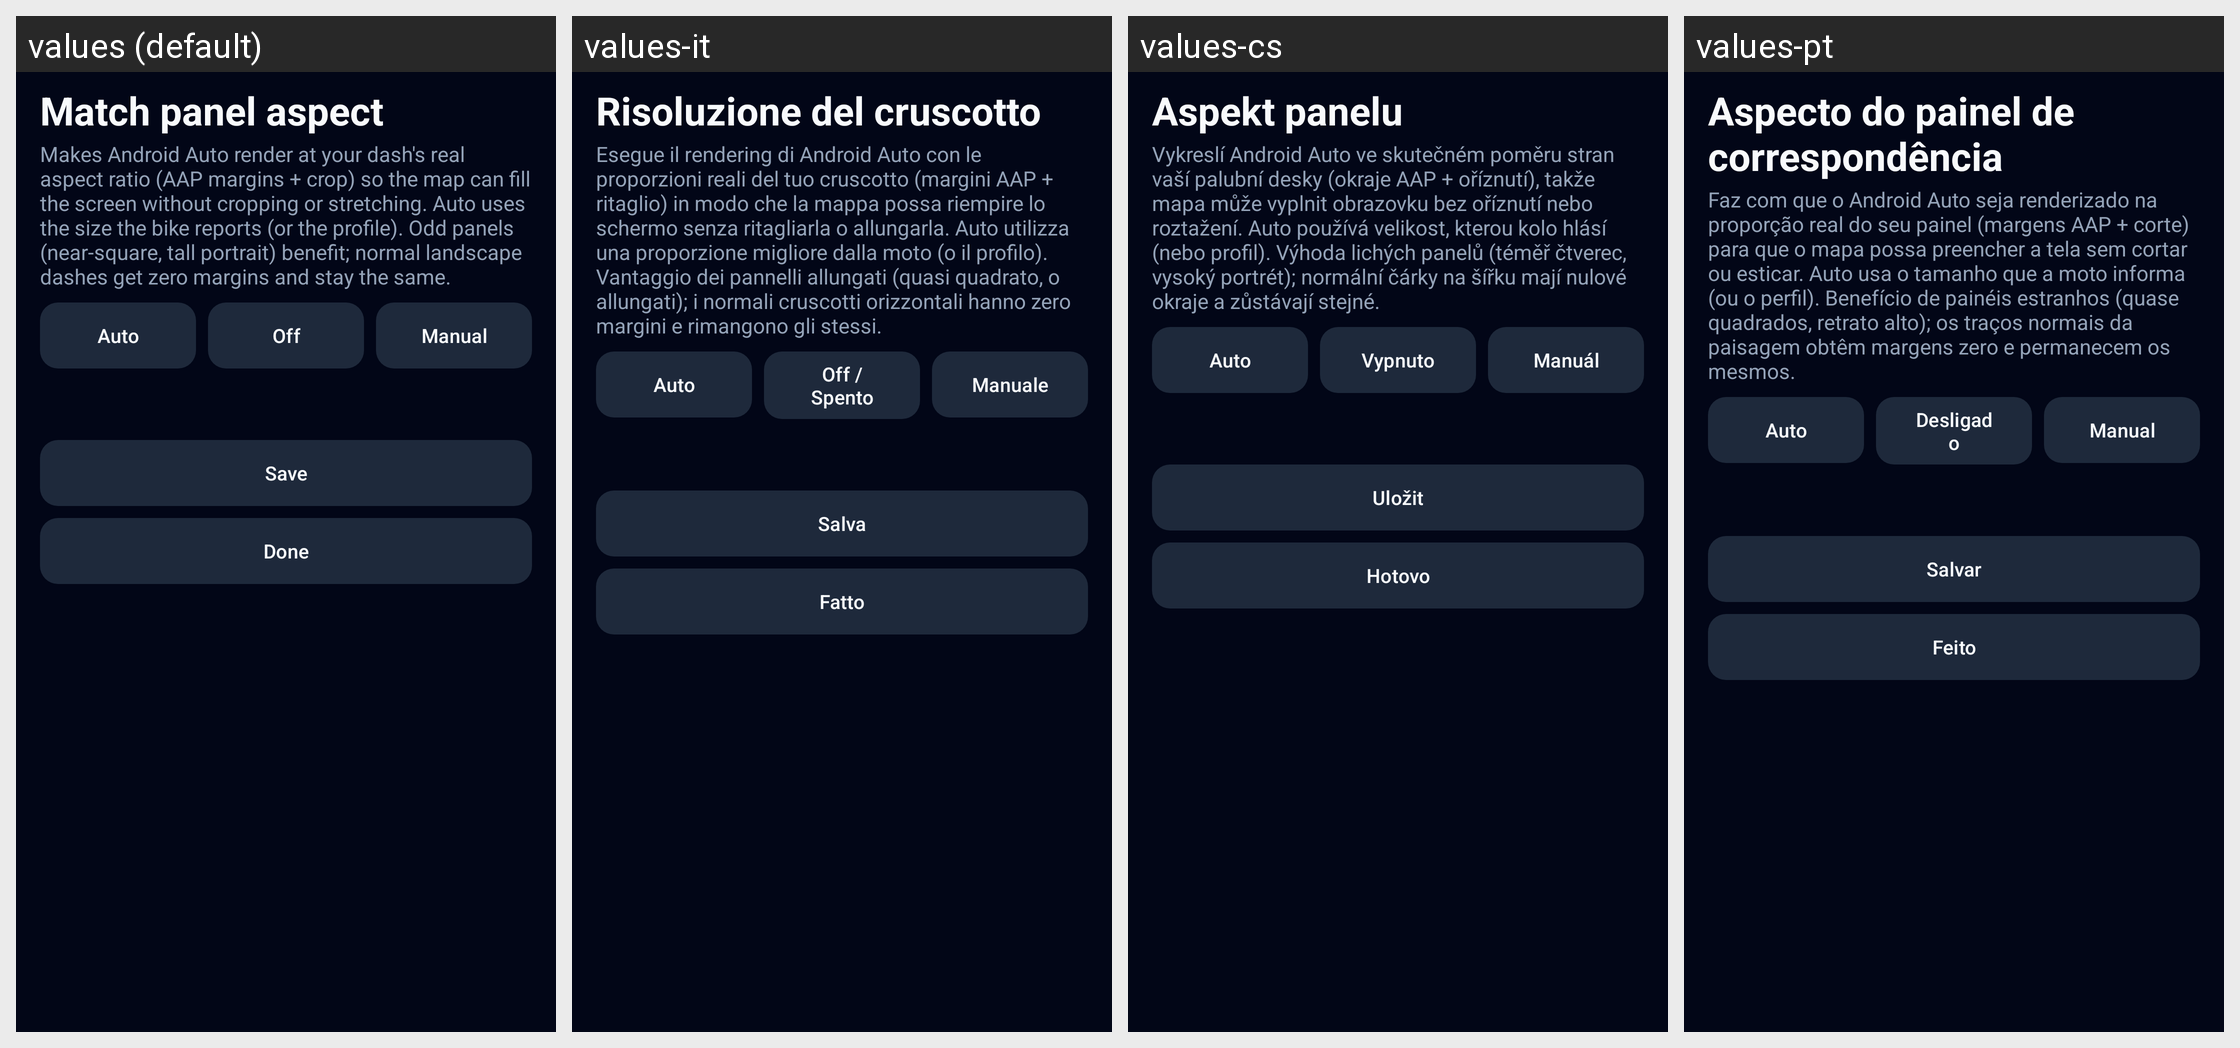

The Android screen above is rendered under several locales of the same app. Produce the string resources it draws, with the default and per-locale values.
Android screen res/layout/activity_custom_resolution.xml rendered under 4 locales, left to right: values (default), values-it, values-cs, values-pt. Device: Nexus 5 (rendered at 1080×1920; each locale shown at half size, 540×960, under a caption strip naming it); theme Theme.OpenCfMoto.
Other locales in the repository, not shown: values-de, values-es, values-fr, values-hu, values-nl, values-pl, values-ro, values-tr.
Strings drawn on this screen, with the default value and each locale's value (text and hints the layout hard-codes, and strings that could not be matched under every locale, appear in the picture but are not listed):

res_match_panel_aspect
  values: Match panel aspect
  values-it: Risoluzione del cruscotto
  values-cs: Aspekt panelu
  values-pt: Aspecto do painel de correspondência

res_makes_android_auto_render_at_your_dash_s_real_as
  values: Makes Android Auto render at your dash's real aspect ratio (AAP margins + crop) so the map can fill the screen without cropping or stretching. Auto uses the size the bike reports (or the profile). Odd panels (near-square, tall portrait) benefit; normal landscape dashes get zero margins and stay the same.
  values-it: Esegue il rendering di Android Auto con le proporzioni reali del tuo cruscotto (margini AAP + ritaglio) in modo che la mappa possa riempire lo schermo senza ritagliarla o allungarla. Auto utilizza una proporzione migliore dalla moto (o il profilo). Vantaggio dei pannelli allungati (quasi quadrato, o allungati); i normali cruscotti orizzontali hanno zero margini e rimangono gli stessi.
  values-cs: Vykreslí Android Auto ve skutečném poměru stran vaší palubní desky (okraje AAP + oříznutí), takže mapa může vyplnit obrazovku bez oříznutí nebo roztažení. Auto používá velikost, kterou kolo hlásí (nebo profil). Výhoda lichých panelů (téměř čtverec, vysoký portrét); normální čárky na šířku mají nulové okraje a zůstávají stejné.
  values-pt: Faz com que o Android Auto seja renderizado na proporção real do seu painel (margens AAP + corte) para que o mapa possa preencher a tela sem cortar ou esticar. Auto usa o tamanho que a moto informa (ou o perfil). Benefício de painéis estranhos (quase quadrados, retrato alto); os traços normais da paisagem obtêm margens zero e permanecem os mesmos.

controls_auto
  values: Auto
  values-it: Auto
  values-cs: Auto
  values-pt: Auto

res_off
  values: Off
  values-it: Off / Spento
  values-cs: Vypnuto
  values-pt: Desligado

res_manual
  values: Manual
  values-it: Manuale
  values-cs: Manuál
  values-pt: Manual

res_save
  values: Save
  values-it: Salva
  values-cs: Uložit
  values-pt: Salvar

about_done
  values: Done
  values-it: Fatto
  values-cs: Hotovo
  values-pt: Feito
